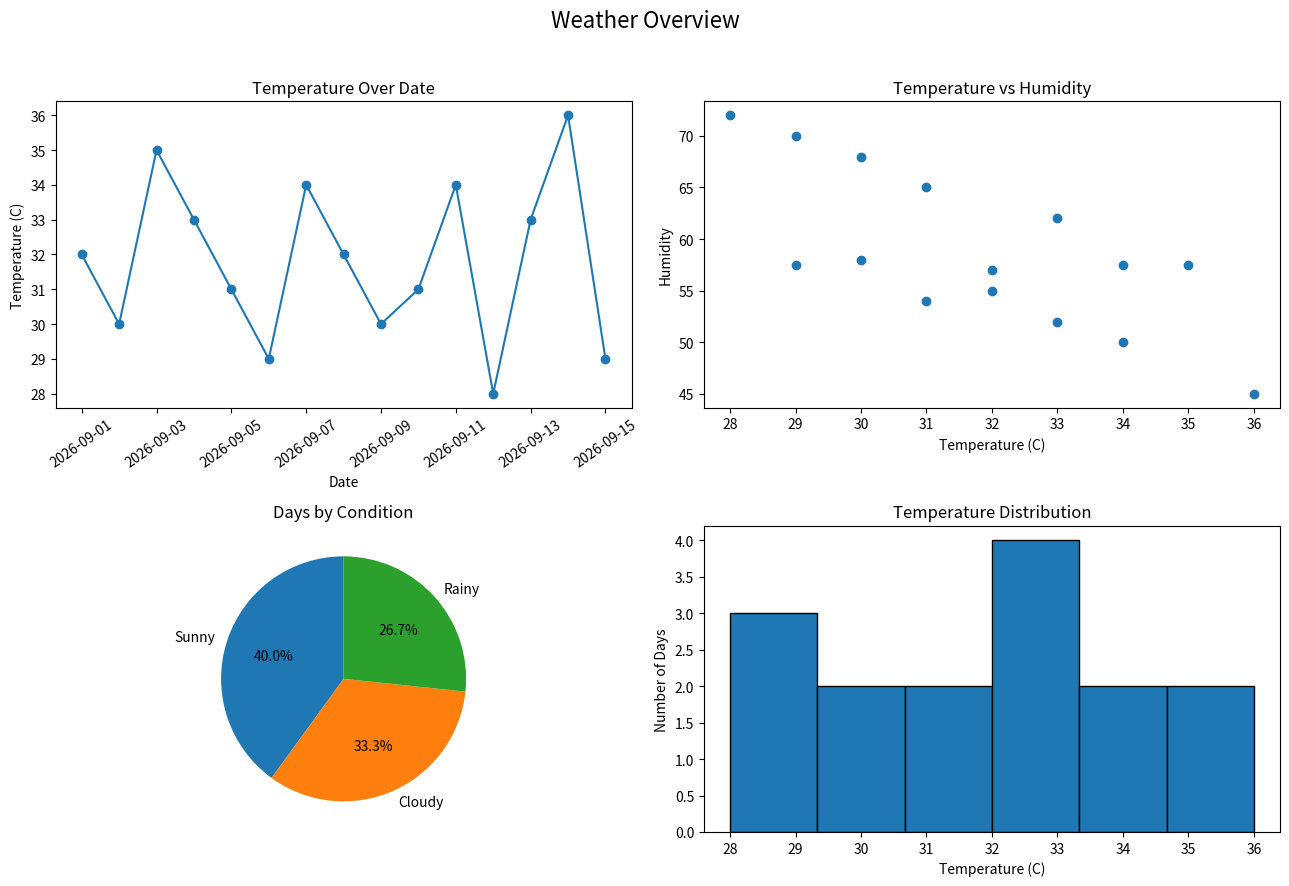

Python code for this plot:

import pandas as pd
import matplotlib.pyplot as plt

# Create a messy 15-day weather log with one duplicate row
data = {
    "Date": [
        "2026-09-01", "2026-09-02", "2026-09-03",
        "2026-09-04", "2026-09-05", "2026-09-06",
        "2026-09-07", "2026-09-08", "2026-09-09",
        "2026-09-10", "2026-09-11", "2026-09-12",
        "2026-09-13", "2026-09-14", "2026-09-15",
        "2026-09-15"
    ],
    "City": [
        " Islamabad ", "ISLAMABAD", "lahore", " Lahore ",
        "KARACHI", "karachi ", " Islamabad", "Lahore",
        "KARACHI", "islamabad", " Lahore ", "Karachi",
        "ISLAMABAD", "lahore", " Karachi ", " Karachi "
    ],
    "Temperature": [
        "32C", "30C", "35C", "33C", "31C", "29C",
        "34C", "32C", "30C", "31C", "34C", "28C",
        "33C", "36C", "29C", "29C"
    ],
    "Humidity": [
        55, 58, None, 62, 65, None, 50, 57,
        68, 54, None, 72, 52, 45, 70, 70
    ],
    "Condition": [
        " sunny ", "CLOUDY", "Rainy", " sunny",
        "RAINY ", "cloudy", "SUNNY", "Cloudy ",
        " rainy", "Sunny", "CLOUDY", "Rainy",
        " Sunny ", "sunny", "CLOUDY", "CLOUDY"
    ]
}

df = pd.DataFrame(data)

# Clean text columns
df["City"] = df["City"].str.strip().str.title()
df["Condition"] = df["Condition"].str.strip().str.title()

# Remove the temperature unit and convert to numbers
df["Temperature"] = (
    df["Temperature"]
    .str.replace("C", "", regex=False)
    .astype(float)
)

# Convert dates to datetime format
df["Date"] = pd.to_datetime(df["Date"])

# Remove duplicate rows
df = df.drop_duplicates().reset_index(drop=True)
print("Rows after dropping duplicates:", len(df))

# Fill missing humidity with the median
median_humidity = df["Humidity"].median()
df["Humidity"] = df["Humidity"].fillna(median_humidity)

print("Missing Humidity filled with median:", median_humidity)

# One-hot encode the Condition column
encoded = pd.get_dummies(
    df["Condition"], prefix="Condition", dtype=int
)

print("\nEncoded Condition columns:")
print(encoded.to_string(index=False))

# Print condition counts
print("\nCondition counts:")
print(df["Condition"].value_counts())

# Calculate correlation
correlation = df["Temperature"].corr(df["Humidity"])
print(
    "\nCorrelation (Temperature, Humidity):",
    round(correlation, 2)
)

# Create a 2 x 2 dashboard
fig, axes = plt.subplots(2, 2, figsize=(13, 9))
fig.suptitle("Weather Overview", fontsize=16)

# 1. Line plot: Temperature over Date
axes[0, 0].plot(
    df["Date"], df["Temperature"], marker="o"
)
axes[0, 0].set_title("Temperature Over Date")
axes[0, 0].set_xlabel("Date")
axes[0, 0].set_ylabel("Temperature (C)")
axes[0, 0].tick_params(axis="x", rotation=35)

# 2. Scatter plot: Temperature vs Humidity
axes[0, 1].scatter(
    df["Temperature"], df["Humidity"]
)
axes[0, 1].set_title("Temperature vs Humidity")
axes[0, 1].set_xlabel("Temperature (C)")
axes[0, 1].set_ylabel("Humidity")

# 3. Pie chart: Number of days per condition
condition_counts = df["Condition"].value_counts()
axes[1, 0].pie(
    condition_counts,
    labels=condition_counts.index,
    autopct="%1.1f%%",
    startangle=90
)
axes[1, 0].set_title("Days by Condition")

# 4. Histogram: Temperature distribution
axes[1, 1].hist(
    df["Temperature"], bins=6, edgecolor="black"
)
axes[1, 1].set_title("Temperature Distribution")
axes[1, 1].set_xlabel("Temperature (C)")
axes[1, 1].set_ylabel("Number of Days")

plt.tight_layout(rect=[0, 0, 1, 0.96])

# Save the complete dashboard
plt.savefig("weather_dashboard.png", dpi=300)
print("\nSaved weather_dashboard.png")

plt.show()
